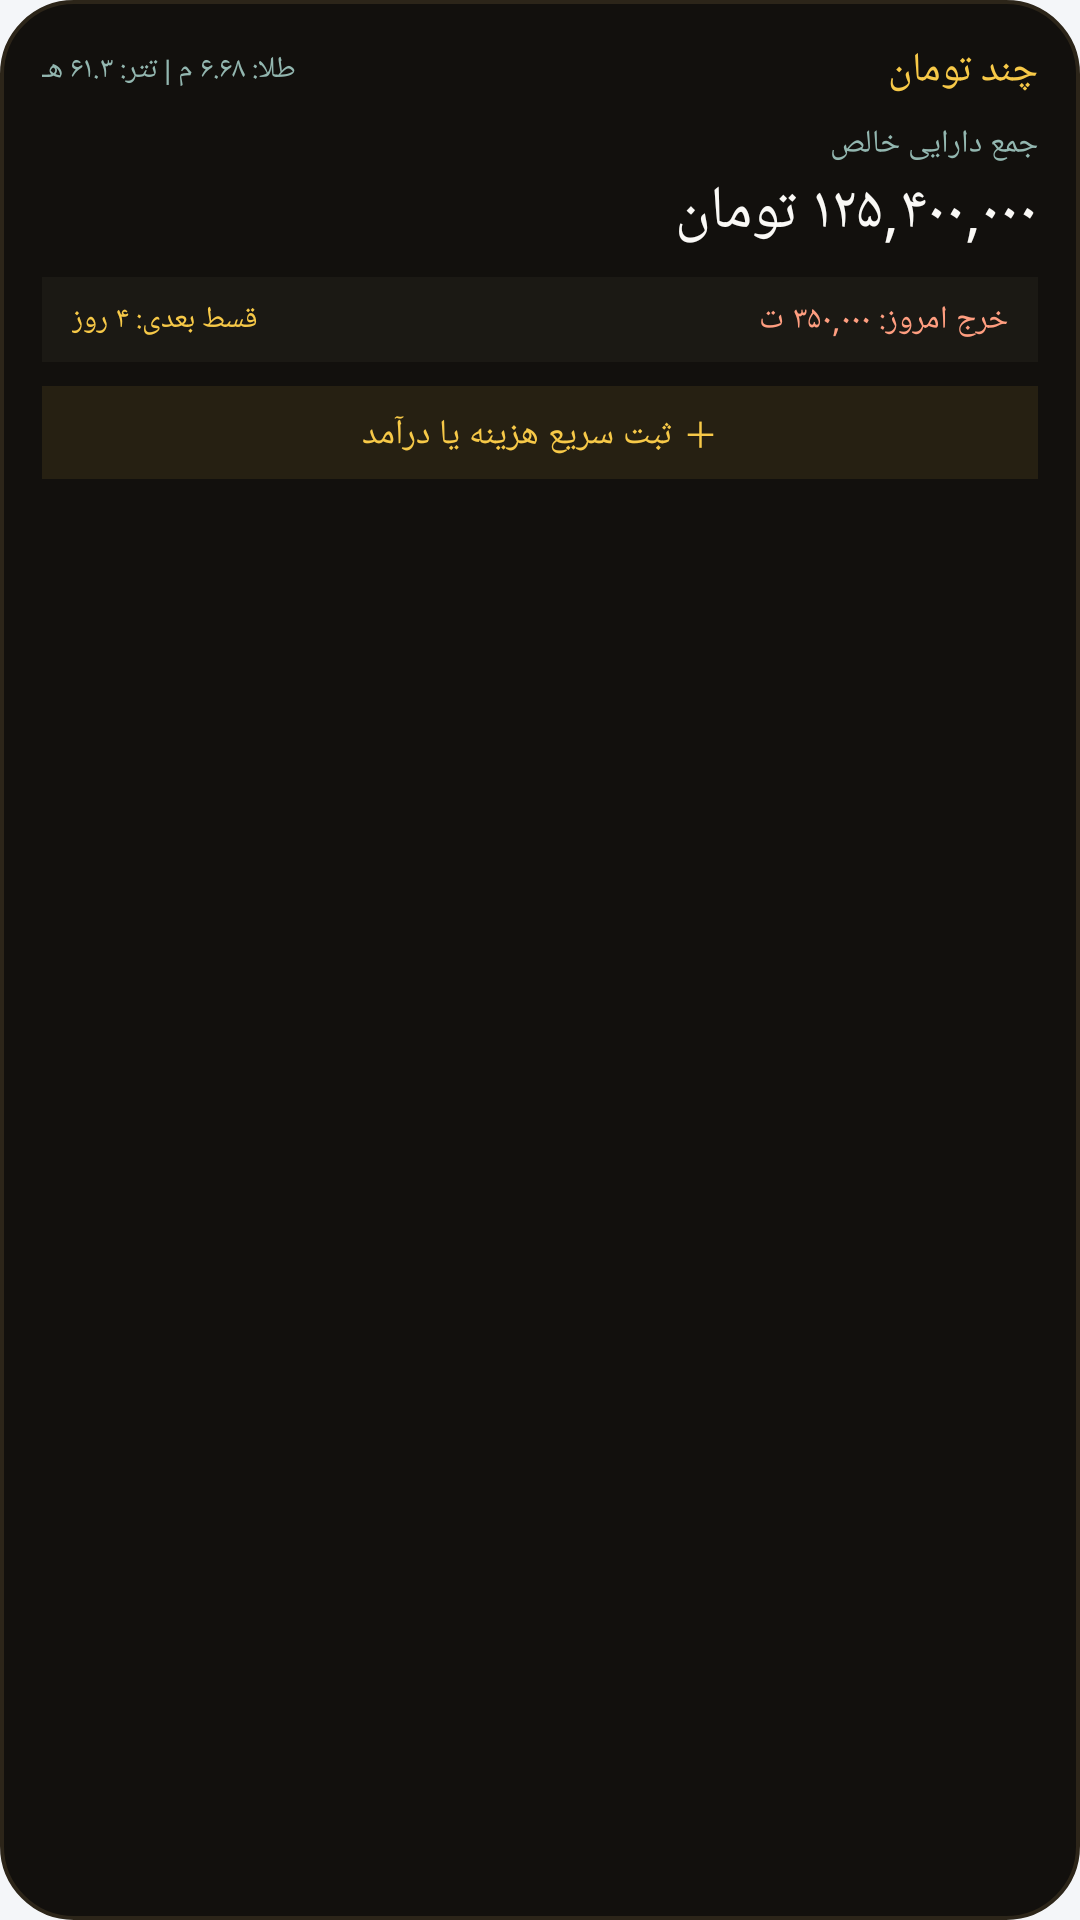

This screen was rendered from an Android layout file. Write that file and the resources it references.
<!-- AndroidManifest.xml: application theme Theme.MuchToman -->
<!-- res/layout/widget_glance_preview.xml -->
<?xml version="1.0" encoding="utf-8"?>
<LinearLayout xmlns:android="http://schemas.android.com/apk/res/android"
    android:id="@+id/widget_glance_preview_root"
    android:layout_width="match_parent"
    android:layout_height="match_parent"
    android:background="@drawable/widget_bg"
    android:layoutDirection="rtl"
    android:orientation="vertical"
    android:padding="14dp">

    <LinearLayout
        android:layout_width="match_parent"
        android:layout_height="wrap_content"
        android:gravity="center_vertical"
        android:orientation="horizontal">

        <TextView
            android:layout_width="0dp"
            android:layout_height="wrap_content"
            android:layout_weight="1"
            android:text="چند تومان"
            android:textColor="#F7C948"
            android:textSize="13.5sp" />

        <TextView
            android:layout_width="wrap_content"
            android:layout_height="wrap_content"
            android:text="طلا: ۶.۶۸ م | تتر: ۶۱.۳ هـ"
            android:textColor="#93B7B0"
            android:textSize="10sp" />
    </LinearLayout>

    <TextView
        android:layout_width="wrap_content"
        android:layout_height="wrap_content"
        android:layout_marginTop="8dp"
        android:text="جمع دارایی خالص"
        android:textColor="#93B7B0"
        android:textSize="10.5sp" />

    <TextView
        android:layout_width="wrap_content"
        android:layout_height="wrap_content"
        android:layout_marginTop="2dp"
        android:text="۱۲۵,۴۰۰,۰۰۰ تومان"
        android:textColor="#FAF9F6"
        android:textSize="20sp" />

    <LinearLayout
        android:layout_width="match_parent"
        android:layout_height="wrap_content"
        android:layout_marginTop="8dp"
        android:background="#1B1914"
        android:gravity="center_vertical"
        android:orientation="horizontal"
        android:paddingLeft="10dp"
        android:paddingRight="10dp"
        android:paddingTop="7dp"
        android:paddingBottom="7dp">

        <TextView
            android:layout_width="0dp"
            android:layout_height="wrap_content"
            android:layout_weight="1"
            android:text="خرج امروز: ۳۵۰,۰۰۰ ت"
            android:textColor="#FF9E80"
            android:textSize="10.5sp" />

        <TextView
            android:layout_width="wrap_content"
            android:layout_height="wrap_content"
            android:text="قسط بعدی: ۴ روز"
            android:textColor="#F7C948"
            android:textSize="10sp" />
    </LinearLayout>

    <TextView
        android:layout_width="match_parent"
        android:layout_height="wrap_content"
        android:layout_marginTop="8dp"
        android:background="#262012"
        android:gravity="center"
        android:paddingTop="7dp"
        android:paddingBottom="7dp"
        android:text="＋ ثبت سریع هزینه یا درآمد"
        android:textColor="#F7C948"
        android:textSize="11.5sp" />

</LinearLayout>
<!-- resources referenced by this layout -->
<resources>
  <!-- drawable widget_bg (drawable) -->
  <?xml version="1.0" encoding="utf-8"?>
  <shape xmlns:android="http://schemas.android.com/apk/res/android">
      <solid android:color="#12100D" />
      <corners android:radius="24dp" />
      <stroke
          android:width="1.2dp"
          android:color="#2C2519" />
  </shape>
  <style name="Theme.MuchToman" parent="android:Theme.Material.Light.NoActionBar">
          <item name="android:windowBackground">@color/window_background</item>
          <item name="android:statusBarColor">@android:color/transparent</item>
          <item name="android:navigationBarColor">@android:color/transparent</item>
      </style>
  <color name="window_background">#F4F6F9</color>
</resources>
